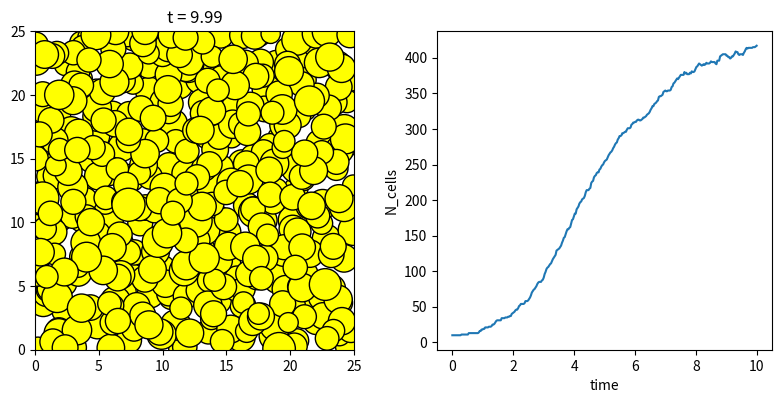

Generate this figure with matplotlib:
import numpy as np
import matplotlib.pyplot as plt

L = 25
k_rep = 50
k_attr = 1
dt = 0.01
alpha = 0.1
k_d0 = 0.1
k_a = 0.001

Cell_Processes_Check = 3
steps = 1000

n_initial = 10


def closest_image(r1, r2, L):
    r12 = r2 - r1
    r12 -= L * np.round(r12 / L)
    return r12


class Cell:
    def __init__(self, r, R, daughter_of_id=None):
        self.r = np.array(r)
        self.R = R
        self.time_alive = 0
        self.daughter_of_id = daughter_of_id
        self.is_dividing = False



cells = [Cell(np.random.uniform(0, L, 2), np.random.normal(1, 0.1)) for _ in range(n_initial)]

history_time = []
history_n_cells = []

#grid to narrow neighbourhood
R_max = 1.5
grid_size = R_max * 1.1
n_grid = int(L / grid_size) + 1

for step in range(steps):

    grid = [[[] for _ in range(n_grid)] for _ in range(n_grid)]

    for idx, cell in enumerate(cells):
        ix = int(cell.r[0] // grid_size)
        iy = int(cell.r[1] // grid_size)
        grid[ix][iy].append(idx)

    N = len(cells)
    forces = np.zeros((N, 2)) #total forces acting on each cell
    neighbours = np.zeros(N)

    for idx, cell in enumerate(cells):
        ix = int(cell.r[0] // grid_size)
        iy = int(cell.r[1] // grid_size)

        for x in [-1, 0, 1]:
            for y in [-1, 0, 1]:

                nx = (ix + x) % n_grid
                ny = (iy + y) % n_grid

                for jdx in grid[nx][ny]:

                    if jdx <= idx:
                        continue
                    
                    other = cells[jdx]

                    r_vec = closest_image(cell.r, other.r, L)
                    dist = np.sqrt(np.dot(r_vec, r_vec))

                    sumR = cell.R + other.R
                    sumR_attr = 1.1 * sumR

                    if dist > sumR_attr:
                        continue

                    
                    r_hat = r_vec / dist if dist > 0 else np.zeros(2)

                    if dist <= sumR_attr:
                        neighbours[idx] += 1
                        neighbours[jdx] += 1

                    if dist < sumR:
                        f = -k_rep * (sumR - dist) * r_hat
                    elif dist <= sumR_attr:
                        f = k_attr * r_hat
                    else:
                        continue

                    
                    if (cell.daughter_of_id == id(other)) or (other.daughter_of_id == id(cell)):
                        f *= 0.5

                    forces[idx] += f
                    forces[jdx] -= f

 
    for i, cell in enumerate(cells):
        n = np.random.normal(0, 1, 2)
        cell.r += forces[i] * dt + np.sqrt(alpha * dt) * n
        cell.r %= L
        cell.time_alive += dt


    if step % Cell_Processes_Check == 0:

        to_die = []
        new_cells = []

        id_map = {id(c): c for c in cells}

        for i, cell in enumerate(cells):

            if cell.is_dividing:

                #partner = mother or daughter
                partner = id_map.get(cell.daughter_of_id, None)

                if partner is None:
                    cell.is_dividing = False
                    continue

                dist = np.linalg.norm(closest_image(cell.r, partner.r, L))

                if dist > 0.98 * (cell.R + partner.R):
                    cell.is_dividing = False
                    partner.is_dividing = False
                    cell.daughter_of_id = None
                    partner.daughter_of_id = None
                continue

            z_ng = neighbours[i]

            p_div = max(0, (k_d0 * (1 - z_ng / 6))) * cell.time_alive
            p_die = k_a * cell.time_alive

            r = np.random.rand()

            if r < p_die:
                to_die.append(i)

            elif r < p_die + p_div:

                cell.is_dividing = True
                daughter_r = (cell.r + 0.01 * np.random.rand(2)) % L
                daughter = Cell(daughter_r, np.random.normal(1, 0.1))
                daughter.is_dividing = True
                daughter.daughter_of_id = id(cell)
                cell.daughter_of_id = id(daughter)

                cell.R = np.random.normal(1, 0.1)
                cell.time_alive = 0

                new_cells.append(daughter)

        cells = [c for idx, c in enumerate(cells) if idx not in to_die]
        cells.extend(new_cells)

        history_time.append(step * dt)
        history_n_cells.append(len(cells))
        

#plotting
fig, (ax1, ax2) = plt.subplots(1, 2, figsize=(8, 4))

for cell in cells:
    circle = plt.Circle(cell.r, cell.R, color='yellow', ec='black')
    ax1.add_patch(circle)

ax1.set_xlim(0, L)
ax1.set_ylim(0, L)
ax1.set_aspect('equal')
ax1.set_title(f"t = {step*dt}")

ax2.plot(history_time, history_n_cells)
ax2.set_xlabel('time')
ax2.set_ylabel('N_cells')

plt.tight_layout()
plt.show()
